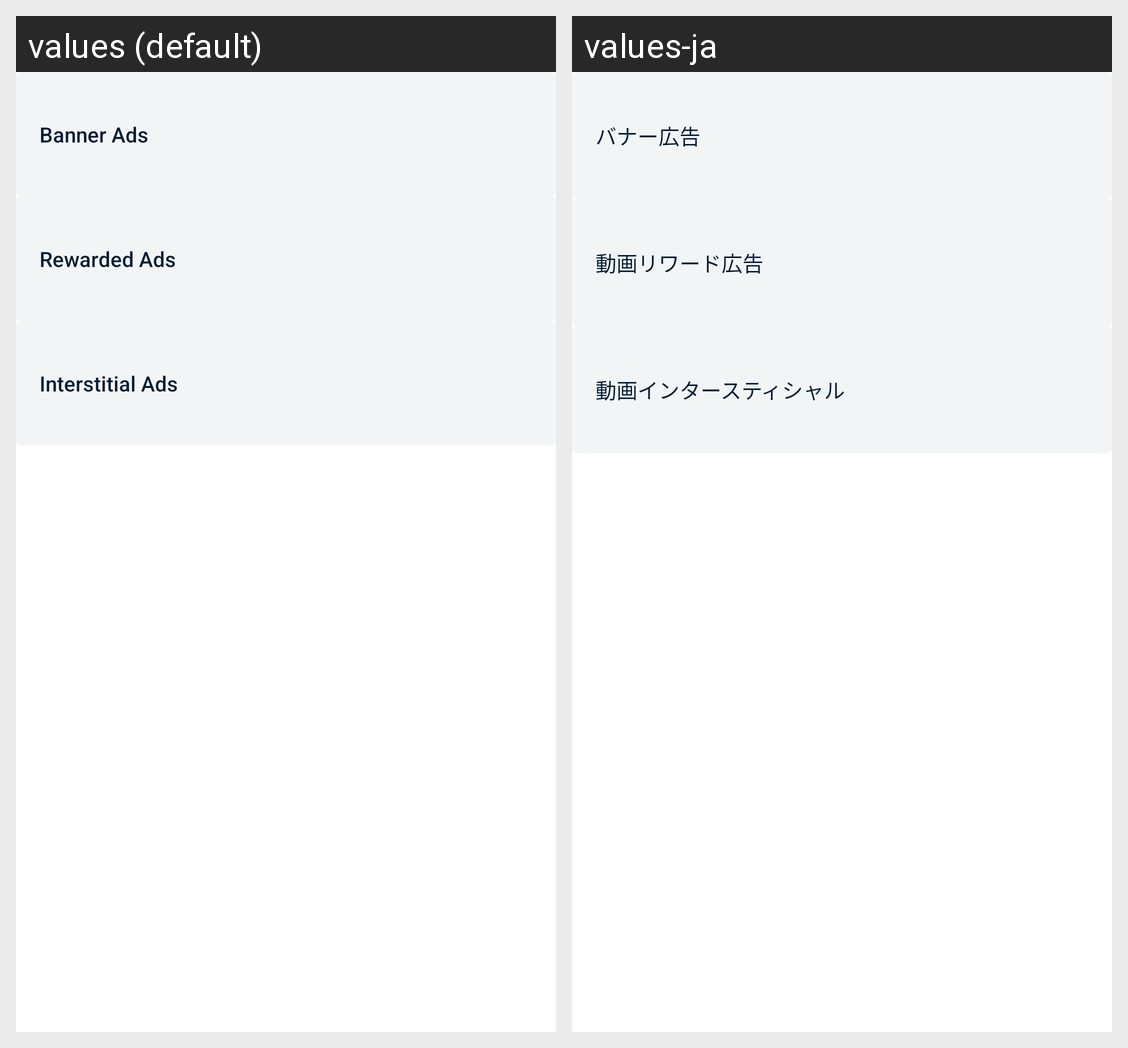

For this localized Android screen grid, give each drawn string resource with its value in every locale shown.
Android screen res/layout/activity_main.xml rendered under 2 locales, left to right: values (default), values-ja. Device: Nexus 5 (rendered at 1080×1920; each locale shown at half size, 540×960, under a caption strip naming it); theme Theme.App.
Strings drawn on this screen, with the default value and each locale's value (text and hints the layout hard-codes, and strings that could not be matched under every locale, appear in the picture but are not listed):

main_menu_banner
  values: Banner Ads
  values-ja: バナー広告

main_menu_rewardedvideo
  values: Rewarded Ads
  values-ja: 動画リワード広告

main_menu_videointerstitial
  values: Interstitial Ads
  values-ja: 動画インタースティシャル
